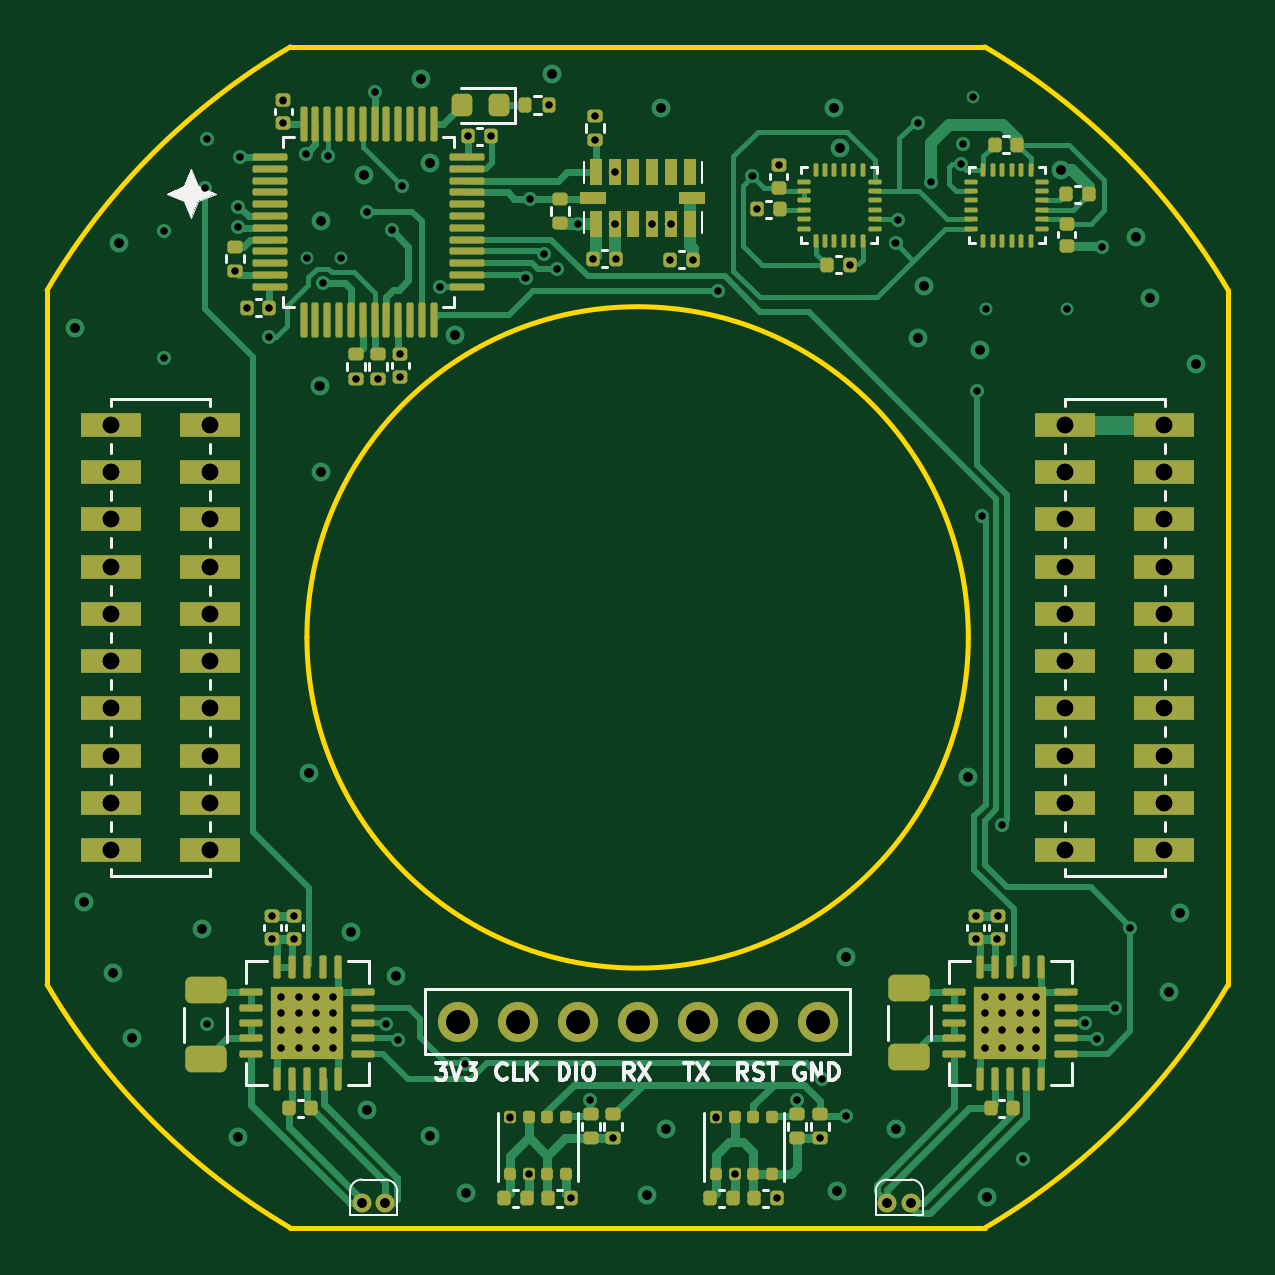
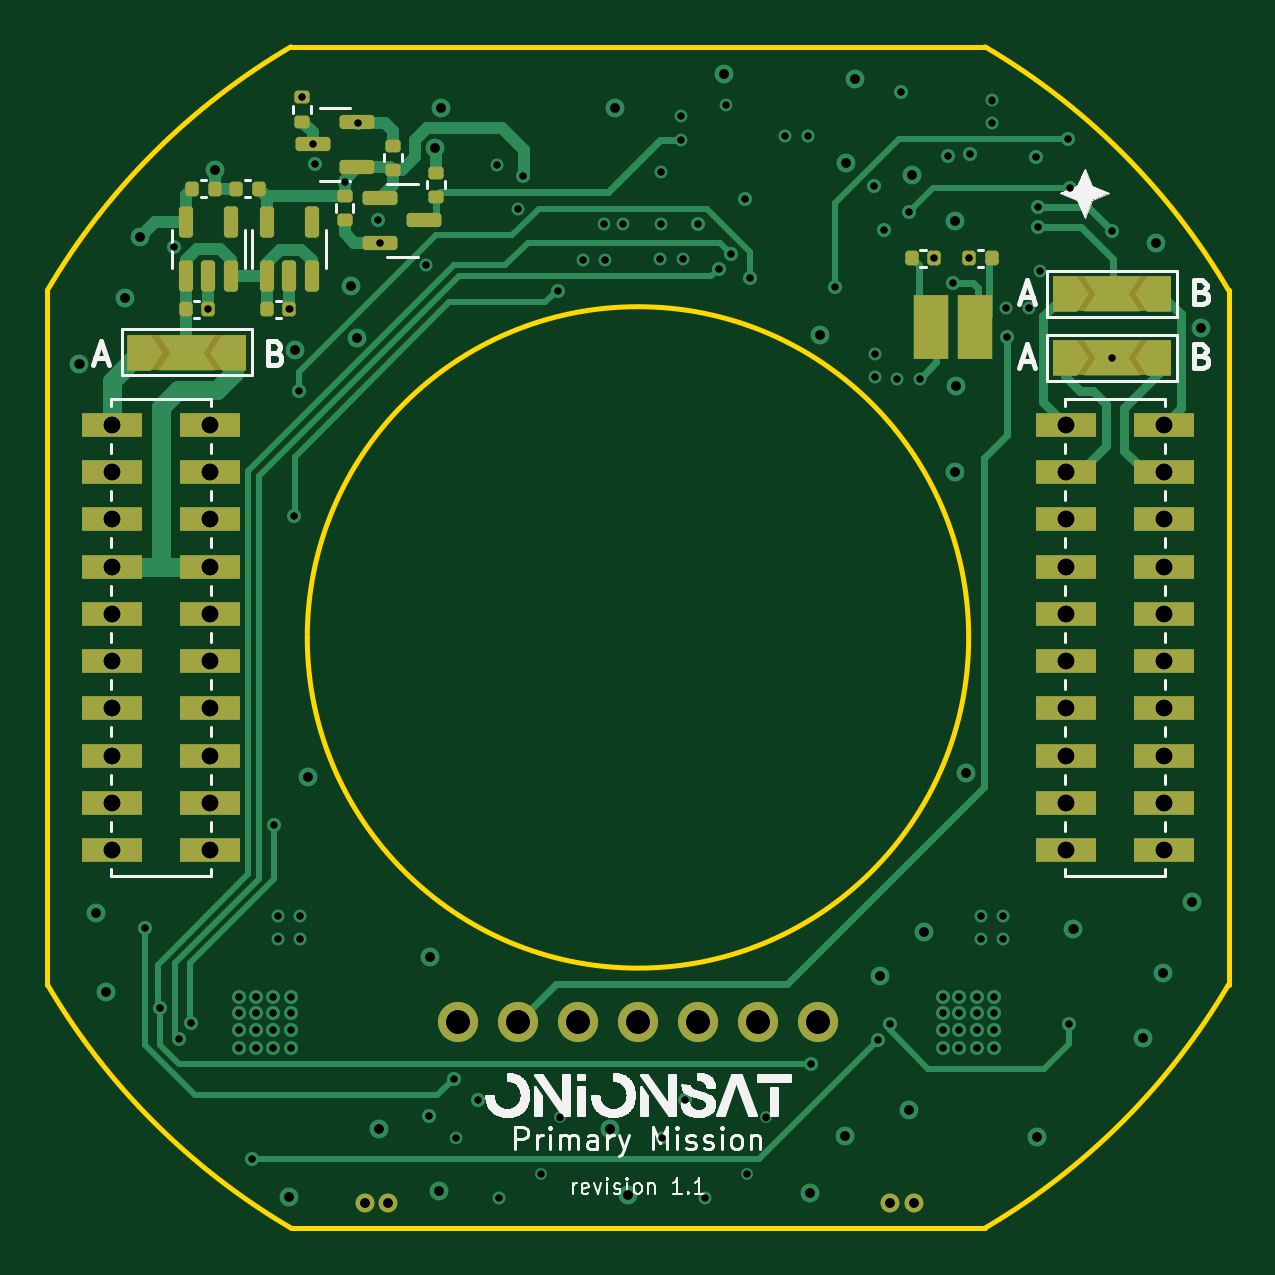
Circuit board: 15 layer files. Board 50.0 x 50.0 mm.
- bottom_copper: gaia-primary-B_Cu.gbr (24518 bytes)
- bottom_mask: gaia-primary-B_Mask.gbr (5406 bytes)
- paste: gaia-primary-B_Paste.gbr (3036 bytes)
- bottom_silk: gaia-primary-B_Silkscreen.gbr (57808 bytes)
- outline: gaia-primary-Edge_Cuts.gbr (1181 bytes)
- top_copper: gaia-primary-F_Cu.gbr (49208 bytes)
- top_mask: gaia-primary-F_Mask.gbr (11554 bytes)
- paste: gaia-primary-F_Paste.gbr (10294 bytes)
- top_silk: gaia-primary-F_Silkscreen.gbr (19161 bytes)
- inner_copper: gaia-primary-GND.gbr (159458 bytes)
- inner_copper: gaia-primary-GND2.gbr (159458 bytes)
- drill: gaia-primary-NPTH-drl.gbr (463 bytes)
- drill: gaia-primary-NPTH.drl (265 bytes)
- drill: gaia-primary-PTH-drl.gbr (6299 bytes)
- drill: gaia-primary-PTH.drl (3957 bytes)

=== bottom_copper: gaia-primary-B_Cu.gbr (24518 bytes, source omitted) ===
=== bottom_mask: gaia-primary-B_Mask.gbr ===
%TF.GenerationSoftware,KiCad,Pcbnew,9.0.4*%
%TF.CreationDate,2025-09-18T12:06:00+02:00*%
%TF.ProjectId,gaia-primary,67616961-2d70-4726-996d-6172792e6b69,1.0*%
%TF.SameCoordinates,Original*%
%TF.FileFunction,Soldermask,Bot*%
%TF.FilePolarity,Negative*%
%FSLAX46Y46*%
G04 Gerber Fmt 4.6, Leading zero omitted, Abs format (unit mm)*
G04 Created by KiCad (PCBNEW 9.0.4) date 2025-09-18 12:06:00*
%MOMM*%
%LPD*%
G01*
G04 APERTURE LIST*
G04 Aperture macros list*
%AMRoundRect*
0 Rectangle with rounded corners*
0 $1 Rounding radius*
0 $2 $3 $4 $5 $6 $7 $8 $9 X,Y pos of 4 corners*
0 Add a 4 corners polygon primitive as box body*
4,1,4,$2,$3,$4,$5,$6,$7,$8,$9,$2,$3,0*
0 Add four circle primitives for the rounded corners*
1,1,$1+$1,$2,$3*
1,1,$1+$1,$4,$5*
1,1,$1+$1,$6,$7*
1,1,$1+$1,$8,$9*
0 Add four rect primitives between the rounded corners*
20,1,$1+$1,$2,$3,$4,$5,0*
20,1,$1+$1,$4,$5,$6,$7,0*
20,1,$1+$1,$6,$7,$8,$9,0*
20,1,$1+$1,$8,$9,$2,$3,0*%
%AMFreePoly0*
4,1,6,1.000000,0.000000,0.500000,-0.750000,-0.500000,-0.750000,-0.500000,0.750000,0.500000,0.750000,1.000000,0.000000,1.000000,0.000000,$1*%
G04 Aperture macros list end*
%ADD10C,0.800000*%
%ADD11R,2.580000X1.000000*%
%ADD12C,1.700000*%
%ADD13RoundRect,0.140000X-0.140000X-0.170000X0.140000X-0.170000X0.140000X0.170000X-0.140000X0.170000X0*%
%ADD14RoundRect,0.135000X-0.185000X0.135000X-0.185000X-0.135000X0.185000X-0.135000X0.185000X0.135000X0*%
%ADD15RoundRect,0.140000X0.140000X0.170000X-0.140000X0.170000X-0.140000X-0.170000X0.140000X-0.170000X0*%
%ADD16RoundRect,0.135000X0.185000X-0.135000X0.185000X0.135000X-0.185000X0.135000X-0.185000X-0.135000X0*%
%ADD17RoundRect,0.150000X-0.587500X-0.150000X0.587500X-0.150000X0.587500X0.150000X-0.587500X0.150000X0*%
%ADD18RoundRect,0.150000X0.150000X-0.512500X0.150000X0.512500X-0.150000X0.512500X-0.150000X-0.512500X0*%
%ADD19FreePoly0,0.000000*%
%ADD20FreePoly0,180.000000*%
%ADD21RoundRect,0.150000X0.587500X0.150000X-0.587500X0.150000X-0.587500X-0.150000X0.587500X-0.150000X0*%
%ADD22R,1.500000X2.700000*%
G04 APERTURE END LIST*
%TO.C,JP3*%
G36*
X166630000Y-77700000D02*
G01*
X171630000Y-77700000D01*
X171630000Y-76200000D01*
X166630000Y-76200000D01*
X166630000Y-77700000D01*
G37*
%TO.C,JP1*%
G36*
X210800000Y-78700000D02*
G01*
X205800000Y-78700000D01*
X205800000Y-80200000D01*
X210800000Y-80200000D01*
X210800000Y-78700000D01*
G37*
%TO.C,JP2*%
G36*
X166630000Y-80410000D02*
G01*
X171630000Y-80410000D01*
X171630000Y-78910000D01*
X166630000Y-78910000D01*
X166630000Y-80410000D01*
G37*
%TD*%
D10*
%TO.C,TH3*%
X177520000Y-115450000D03*
X178520000Y-115450000D03*
%TD*%
D11*
%TO.C,J3*%
X207306938Y-82500000D03*
X211476938Y-82500000D03*
X207306938Y-84500000D03*
X211476938Y-84500000D03*
X207306938Y-86500000D03*
X211476938Y-86500000D03*
X207306938Y-88500000D03*
X211476938Y-88500000D03*
X207306938Y-90500000D03*
X211476938Y-90500000D03*
X207306938Y-92500000D03*
X211476938Y-92500000D03*
X207306938Y-94500000D03*
X211476938Y-94500000D03*
X207306938Y-96500000D03*
X211476938Y-96500000D03*
X207306938Y-98500000D03*
X211476938Y-98500000D03*
X207306938Y-100500000D03*
X211476938Y-100500000D03*
%TD*%
%TO.C,J2*%
X166916938Y-82500000D03*
X171086938Y-82500000D03*
X166916938Y-84500000D03*
X171086938Y-84500000D03*
X166916938Y-86500000D03*
X171086938Y-86500000D03*
X166916938Y-88500000D03*
X171086938Y-88500000D03*
X166916938Y-90500000D03*
X171086938Y-90500000D03*
X166916938Y-92500000D03*
X171086938Y-92500000D03*
X166916938Y-94500000D03*
X171086938Y-94500000D03*
X166916938Y-96500000D03*
X171086938Y-96500000D03*
X166916938Y-98500000D03*
X171086938Y-98500000D03*
X166916938Y-100500000D03*
X171086938Y-100500000D03*
%TD*%
D10*
%TO.C,TH4*%
X199770000Y-115450000D03*
X200770000Y-115450000D03*
%TD*%
D12*
%TO.C,J1*%
X181576938Y-107770000D03*
X184116938Y-107770000D03*
X186656938Y-107770000D03*
X189196938Y-107770000D03*
X191736938Y-107770000D03*
X194276938Y-107770000D03*
X196816938Y-107770000D03*
%TD*%
D13*
%TO.C,C4*%
X205250000Y-72510000D03*
X206210000Y-72510000D03*
%TD*%
D14*
%TO.C,R4*%
X201620000Y-72810000D03*
X201620000Y-73830000D03*
%TD*%
D15*
%TO.C,C1*%
X208350000Y-77610000D03*
X207390000Y-77610000D03*
%TD*%
%TO.C,C12*%
X177610000Y-75440000D03*
X176650000Y-75440000D03*
%TD*%
D16*
%TO.C,R1*%
X199580000Y-71700000D03*
X199580000Y-70680000D03*
%TD*%
D15*
%TO.C,C3*%
X204910000Y-77610000D03*
X203950000Y-77610000D03*
%TD*%
D17*
%TO.C,Q1*%
X201082500Y-71582500D03*
X201082500Y-69682500D03*
X202957500Y-70632500D03*
%TD*%
D18*
%TO.C,U10*%
X204910000Y-76200000D03*
X203960000Y-76200000D03*
X203010000Y-76200000D03*
X203010000Y-73925000D03*
X204910000Y-73925000D03*
%TD*%
%TO.C,U11*%
X208332500Y-76187500D03*
X207382500Y-76187500D03*
X206432500Y-76187500D03*
X206432500Y-73912500D03*
X208332500Y-73912500D03*
%TD*%
D14*
%TO.C,R3*%
X197760000Y-71820000D03*
X197760000Y-72840000D03*
%TD*%
D19*
%TO.C,JP3*%
X167130000Y-76950000D03*
D20*
X171130000Y-76950000D03*
%TD*%
D21*
%TO.C,Q2*%
X200115000Y-72900000D03*
X200115000Y-74800000D03*
X198240000Y-73850000D03*
%TD*%
D20*
%TO.C,JP1*%
X210300000Y-79450000D03*
D19*
X206300000Y-79450000D03*
%TD*%
%TO.C,JP2*%
X167130000Y-79660000D03*
D20*
X171130000Y-79660000D03*
%TD*%
D22*
%TO.C,Y1*%
X176810000Y-78370000D03*
X174910000Y-78370000D03*
%TD*%
D15*
%TO.C,C13*%
X175190000Y-75440000D03*
X174230000Y-75440000D03*
%TD*%
D14*
%TO.C,R2*%
X203400000Y-68640000D03*
X203400000Y-69660000D03*
%TD*%
D15*
%TO.C,C2*%
X208070000Y-72510000D03*
X207110000Y-72510000D03*
%TD*%
M02*

=== paste: gaia-primary-B_Paste.gbr (3036 bytes, source withheld) ===
=== bottom_silk: gaia-primary-B_Silkscreen.gbr (57808 bytes, source omitted) ===
=== outline: gaia-primary-Edge_Cuts.gbr ===
%TF.GenerationSoftware,KiCad,Pcbnew,9.0.4*%
%TF.CreationDate,2025-09-18T12:06:00+02:00*%
%TF.ProjectId,gaia-primary,67616961-2d70-4726-996d-6172792e6b69,1.0*%
%TF.SameCoordinates,Original*%
%TF.FileFunction,Profile,NP*%
%FSLAX46Y46*%
G04 Gerber Fmt 4.6, Leading zero omitted, Abs format (unit mm)*
G04 Created by KiCad (PCBNEW 9.0.4) date 2025-09-18 12:06:00*
%MOMM*%
%LPD*%
G01*
G04 APERTURE LIST*
%TA.AperFunction,Profile*%
%ADD10C,0.200000*%
%TD*%
G04 APERTURE END LIST*
D10*
X214196938Y-106196938D02*
G75*
G02*
X203893883Y-116500012I-25000238J14697138D01*
G01*
X203885356Y-66500000D02*
X174491480Y-66500000D01*
X164196938Y-76803062D02*
X164196938Y-106196938D01*
X214196938Y-106196938D02*
X214196938Y-76803062D01*
X164196938Y-76803062D02*
G75*
G02*
X174500007Y-66500012I24999962J-14696938D01*
G01*
X174500000Y-116500000D02*
X203893876Y-116500000D01*
X203196938Y-91500000D02*
G75*
G02*
X175196938Y-91500000I-14000000J0D01*
G01*
X175196938Y-91500000D02*
G75*
G02*
X203196938Y-91500000I14000000J0D01*
G01*
X174500000Y-116500000D02*
G75*
G02*
X164196926Y-106196945I14696900J25000000D01*
G01*
X203893876Y-66500000D02*
G75*
G02*
X214196957Y-76803051I-14696876J-25000000D01*
G01*
M02*

=== top_copper: gaia-primary-F_Cu.gbr (49208 bytes, source omitted) ===
=== top_mask: gaia-primary-F_Mask.gbr (11554 bytes, source omitted) ===
=== paste: gaia-primary-F_Paste.gbr (10294 bytes, source omitted) ===
=== top_silk: gaia-primary-F_Silkscreen.gbr (19161 bytes, source omitted) ===
=== inner_copper: gaia-primary-GND.gbr (159458 bytes, source omitted) ===
=== inner_copper: gaia-primary-GND2.gbr (159458 bytes, source omitted) ===
=== drill: gaia-primary-NPTH-drl.gbr ===
%TF.GenerationSoftware,KiCad,Pcbnew,9.0.4*%
%TF.CreationDate,2025-09-15T11:21:01+02:00*%
%TF.ProjectId,gaia-primary,67616961-2d70-4726-996d-6172792e6b69,1.0*%
%TF.SameCoordinates,Original*%
%TF.FileFunction,NonPlated,1,6,NPTH*%
%TF.FilePolarity,Positive*%
%FSLAX46Y46*%
G04 Gerber Fmt 4.6, Leading zero omitted, Abs format (unit mm)*
G04 Created by KiCad (PCBNEW 9.0.4) date 2025-09-15 11:21:01*
%MOMM*%
%LPD*%
G01*
G04 APERTURE LIST*
G04 APERTURE END LIST*
M02*

=== drill: gaia-primary-NPTH.drl ===
M48
; DRILL file {KiCad 9.0.4} date 2025-09-18T12:06:03+0200
; FORMAT={-:-/ absolute / inch / decimal}
; #@! TF.CreationDate,2025-09-18T12:06:03+02:00
; #@! TF.GenerationSoftware,Kicad,Pcbnew,9.0.4
; #@! TF.FileFunction,NonPlated,1,6,NPTH
FMAT,2
INCH
%
G90
G05
M30

=== drill: gaia-primary-PTH-drl.gbr (6299 bytes, source omitted) ===
=== drill: gaia-primary-PTH.drl ===
M48
; DRILL file {KiCad 9.0.4} date 2025-09-18T12:06:03+0200
; FORMAT={-:-/ absolute / inch / decimal}
; #@! TF.CreationDate,2025-09-18T12:06:03+02:00
; #@! TF.GenerationSoftware,Kicad,Pcbnew,9.0.4
; #@! TF.FileFunction,Plated,1,6,PTH
FMAT,2
INCH
; #@! TA.AperFunction,Plated,PTH,ViaDrill
T1C0.0118
; #@! TA.AperFunction,Plated,PTH,ViaDrill
T2C0.0157
; #@! TA.AperFunction,Plated,PTH,ComponentDrill
T3C0.0157
; #@! TA.AperFunction,Plated,PTH,ComponentDrill
T4C0.0276
; #@! TA.AperFunction,Plated,PTH,ComponentDrill
T5C0.0394
%
G90
G05
T1
X6.6587Y-3.1362
X6.6591Y-2.9248
X6.728Y-2.8531
X6.7311Y-4.2461
X6.7313Y-2.7723
X6.778Y-2.9913
X6.7819Y-2.9181
X6.7827Y-2.8858
X6.7854Y-2.8016
X6.7972Y-3.0528
X6.8339Y-3.1016
X6.8348Y-3.0528
X6.8398Y-4.0665
X6.8398Y-4.1043
X6.8551Y-4.2024
X6.8551Y-4.2291
X6.8551Y-4.2571
X6.8551Y-4.2862
X6.8583Y-2.7075
X6.8583Y-2.7453
X6.8764Y-4.0665
X6.8764Y-4.1043
X6.8837Y-4.2024
X6.8837Y-4.2291
X6.8837Y-4.2571
X6.8837Y-4.2862
X6.8955Y-2.7969
X6.8976Y-2.9693
X6.9131Y-4.2024
X6.9131Y-4.2291
X6.9131Y-4.2571
X6.9131Y-4.2862
X6.9236Y-3.0118
X6.9319Y-2.7996
X6.9409Y-4.2024
X6.9409Y-4.2291
X6.9409Y-4.2571
X6.9409Y-4.2862
X6.9547Y-2.9701
X6.9791Y-3.1709
X6.9969Y-2.8925
X7.0102Y-2.6941
X7.0165Y-3.1709
X7.0295Y-4.2459
X7.0386Y-2.9236
X7.0488Y-4.2728
X7.0531Y-3.1307
X7.0531Y-3.1685
X7.0559Y-2.85
X7.1197Y-3.0181
X7.1602Y-4.3138
X7.1661Y-2.7669
X7.2039Y-2.7669
X7.2354Y-4.4025
X7.2618Y-3.0033
X7.2669Y-4.496
X7.2697Y-2.8717
X7.2932Y-2.964
X7.3016Y-2.7154
X7.314Y-2.9876
X7.3374Y-4.537
X7.3488Y-2.9127
X7.3697Y-4.3732
X7.3744Y-2.9709
X7.3772Y-2.7331
X7.3772Y-2.7732
X7.4083Y-4.437
X7.4102Y-2.8263
X7.4102Y-2.9134
X7.4122Y-2.9717
X7.4732Y-2.9127
X7.5031Y-2.9732
X7.5047Y-2.9127
X7.5409Y-2.9732
X7.5787Y-4.4025
X7.5823Y-3.0254
X7.6102Y-4.496
X7.6402Y-2.8339
X7.6484Y-2.8886
X7.6811Y-4.537
X7.6839Y-2.8154
X7.715Y-4.3732
X7.7528Y-4.437
X7.7559Y-4.3385
X7.7965Y-4.4004
X7.802Y-2.9815
X7.8785Y-2.9449
X7.8823Y-2.9059
X7.9158Y-2.7442
X7.9378Y-2.8433
X7.9874Y-2.8138
X7.9905Y-2.7808
X8.0079Y-2.7024
X8.0124Y-4.0665
X8.0126Y-4.1047
X8.0139Y-3.1909
X8.0219Y-3.4004
X8.0276Y-4.2024
X8.0276Y-4.2291
X8.0276Y-4.2571
X8.0276Y-4.2862
X8.0295Y-3.0555
X8.048Y-4.1047
X8.0488Y-4.0665
X8.0557Y-3.9145
X8.0562Y-4.2024
X8.0562Y-4.2291
X8.0562Y-4.2571
X8.0562Y-4.2862
X8.0856Y-4.2024
X8.0856Y-4.2291
X8.0856Y-4.2571
X8.0856Y-4.2862
X8.0917Y-4.4713
X8.1134Y-4.2024
X8.1134Y-4.2291
X8.1134Y-4.2571
X8.1134Y-4.2862
X8.165Y-3.0555
X8.1945Y-4.2449
X8.2144Y-4.2715
X8.222Y-2.9516
X8.2451Y-4.2193
X8.2697Y-4.0874
T2
X6.5106Y-3.087
X6.5252Y-4.0425
X6.5736Y-4.1618
X6.5846Y-2.9449
X6.6067Y-4.2705
X6.7228Y-4.089
X6.7835Y-4.4358
X6.9012Y-3.8283
X6.9185Y-3.1835
X6.9209Y-2.9079
X6.9209Y-3.326
X6.9717Y-4.0941
X6.9925Y-2.8319
X6.9972Y-4.3894
X7.0461Y-4.1673
X7.0878Y-2.6713
X7.1028Y-2.8114
X7.1031Y-4.4335
X7.1449Y-3.0988
X7.1626Y-4.528
X7.3059Y-2.6626
X7.465Y-4.5319
X7.4878Y-2.7201
X7.4961Y-4.4209
X7.7764Y-2.7201
X7.7807Y-4.5248
X7.7862Y-2.7874
X7.7961Y-4.135
X7.8799Y-4.4209
X7.9165Y-3.1031
X7.9268Y-3.0165
X7.9988Y-3.8346
X8.0197Y-3.1228
X8.0307Y-4.5343
X8.1539Y-2.8232
X8.2787Y-2.9354
X8.3031Y-3.0362
X8.3346Y-4.1941
X8.3528Y-4.0618
X8.3795Y-3.1461
T3
X6.989Y-4.5453
X7.0283Y-4.5453
X7.865Y-4.5453
X7.9043Y-4.5453
T4
X6.5715Y-3.248
X6.5715Y-3.3268
X6.5715Y-3.4055
X6.5715Y-3.4843
X6.5715Y-3.563
X6.5715Y-3.6417
X6.5715Y-3.7205
X6.5715Y-3.7992
X6.5715Y-3.878
X6.5715Y-3.9567
X6.7357Y-3.248
X6.7357Y-3.3268
X6.7357Y-3.4055
X6.7357Y-3.4843
X6.7357Y-3.563
X6.7357Y-3.6417
X6.7357Y-3.7205
X6.7357Y-3.7992
X6.7357Y-3.878
X6.7357Y-3.9567
X8.1617Y-3.248
X8.1617Y-3.3268
X8.1617Y-3.4055
X8.1617Y-3.4843
X8.1617Y-3.563
X8.1617Y-3.6417
X8.1617Y-3.7205
X8.1617Y-3.7992
X8.1617Y-3.878
X8.1617Y-3.9567
X8.3259Y-3.248
X8.3259Y-3.3268
X8.3259Y-3.4055
X8.3259Y-3.4843
X8.3259Y-3.563
X8.3259Y-3.6417
X8.3259Y-3.7205
X8.3259Y-3.7992
X8.3259Y-3.878
X8.3259Y-3.9567
T5
X7.1487Y-4.2429
X7.2487Y-4.2429
X7.3487Y-4.2429
X7.4487Y-4.2429
X7.5487Y-4.2429
X7.6487Y-4.2429
X7.7487Y-4.2429
M30
